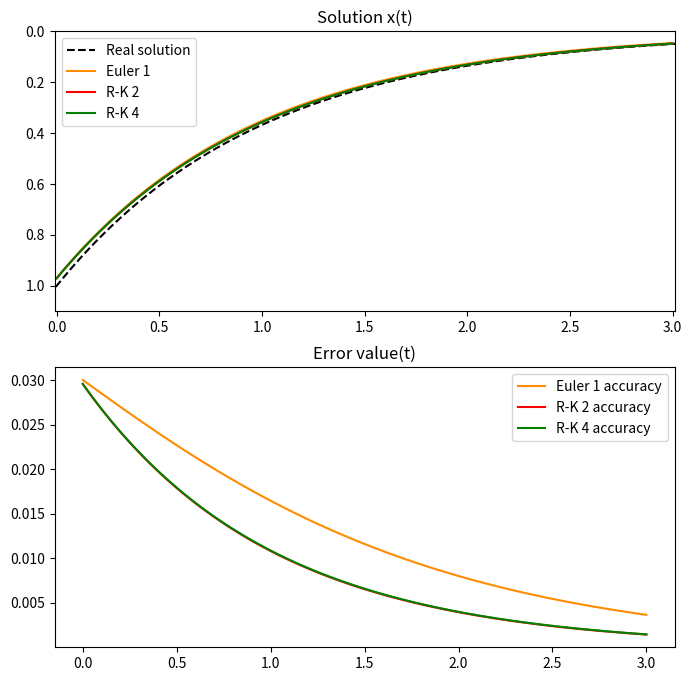

Here is the Python script that generated this plot:
import matplotlib.pyplot as plt
import numpy as np

# const
n = 100
alfa = 0.75


def f(x):
    # dx/dt = f(x) = -x, 0 = a < t < b =3, x(t = 0) = 1
    return [-x, 0, 3, [0, 1]]


t_min, t_max, x_0, t_0 = f(0)[1], f(0)[2], f(0)[3][1], f(0)[3][0]
h = (t_max - t_min)/n


def solution(t):
    x = 1/np.exp(t)
    return x


def euler():
    x, t = [], []
    t.append(t_0)
    x.append(x_0)
    for i in range(n + 1):
        x.append(x[i] + h * f(x[i])[0])
        t.append(t_0 + h * i)
    return t, x


def runge_kutta_2():
    x, t = [], []
    t.append(t_0)
    x.append(x_0)
    for i in range(n + 1):
        f_i = f(x[i])[0]
        x.append(x[i] + h * ((1 - alfa) * f_i + alfa * f(x[i] + h * f_i/(2 * alfa))[0]))
        t.append(t_0 + h * i)
    return t, x


def runge_kutta_4():
    x, t = [], []
    t.append(t_0)
    x.append(x_0)
    for i in range(n + 1):
        k_1 = f(x[i])[0]
        k_2 = f(x[i] + h * k_1/2)[0]
        k_3 = f(x[i] + h * k_2/2)[0]
        k_4 = f(x[i] + h * k_3)[0]

        x.append(x[i] + h * (k_1 + 2 * k_2 + 2 * k_3 + k_4)/6)
        t.append(t_0 + h * i)
    return t, x


t_sol = np.arange(-1, 4, 0.01)
x_sol, eul, rung2, rung4 = solution(t_sol), euler(), runge_kutta_2(), runge_kutta_4()
t_eul, x_eul = eul[0], eul[1]
t_rung2, x_rung2 = rung2[0], rung2[1]
t_rung4, x_rung4 = rung4[0], rung4[1]

# graphics
fig, axes = plt.subplots(2, 1, figsize=(8, 8))

axes[0].set_title('Solution x(t)')
axes[0].axis([-0.01, 3.01, 1.1, 0])
axes[0].plot(t_sol, x_sol, c='black', linestyle='dashed', label='Real solution')
axes[0].plot(t_eul[1:], x_eul[1:], c='darkorange', label='Euler 1')
axes[0].plot(t_rung2[1:], x_rung2[1:], c='red', label='R-K 2')
axes[0].plot(t_rung4[1:], x_rung4[1:], c='green', label='R-K 4')
axes[0].legend(loc='upper left')

x_data = solution(t_eul[1:])
axes[1].set_title('Error value(t)')
axes[1].plot(t_eul[1:], x_data - x_eul[1:], c='darkorange', label='Euler 1 accuracy')
axes[1].plot(t_eul[1:], x_data - x_rung2[1:], c='red', label='R-K 2 accuracy')
axes[1].plot(t_eul[1:], x_data - x_rung4[1:], c='green', label='R-K 4 accuracy')
axes[1].legend(loc='upper right')

plt.show()




